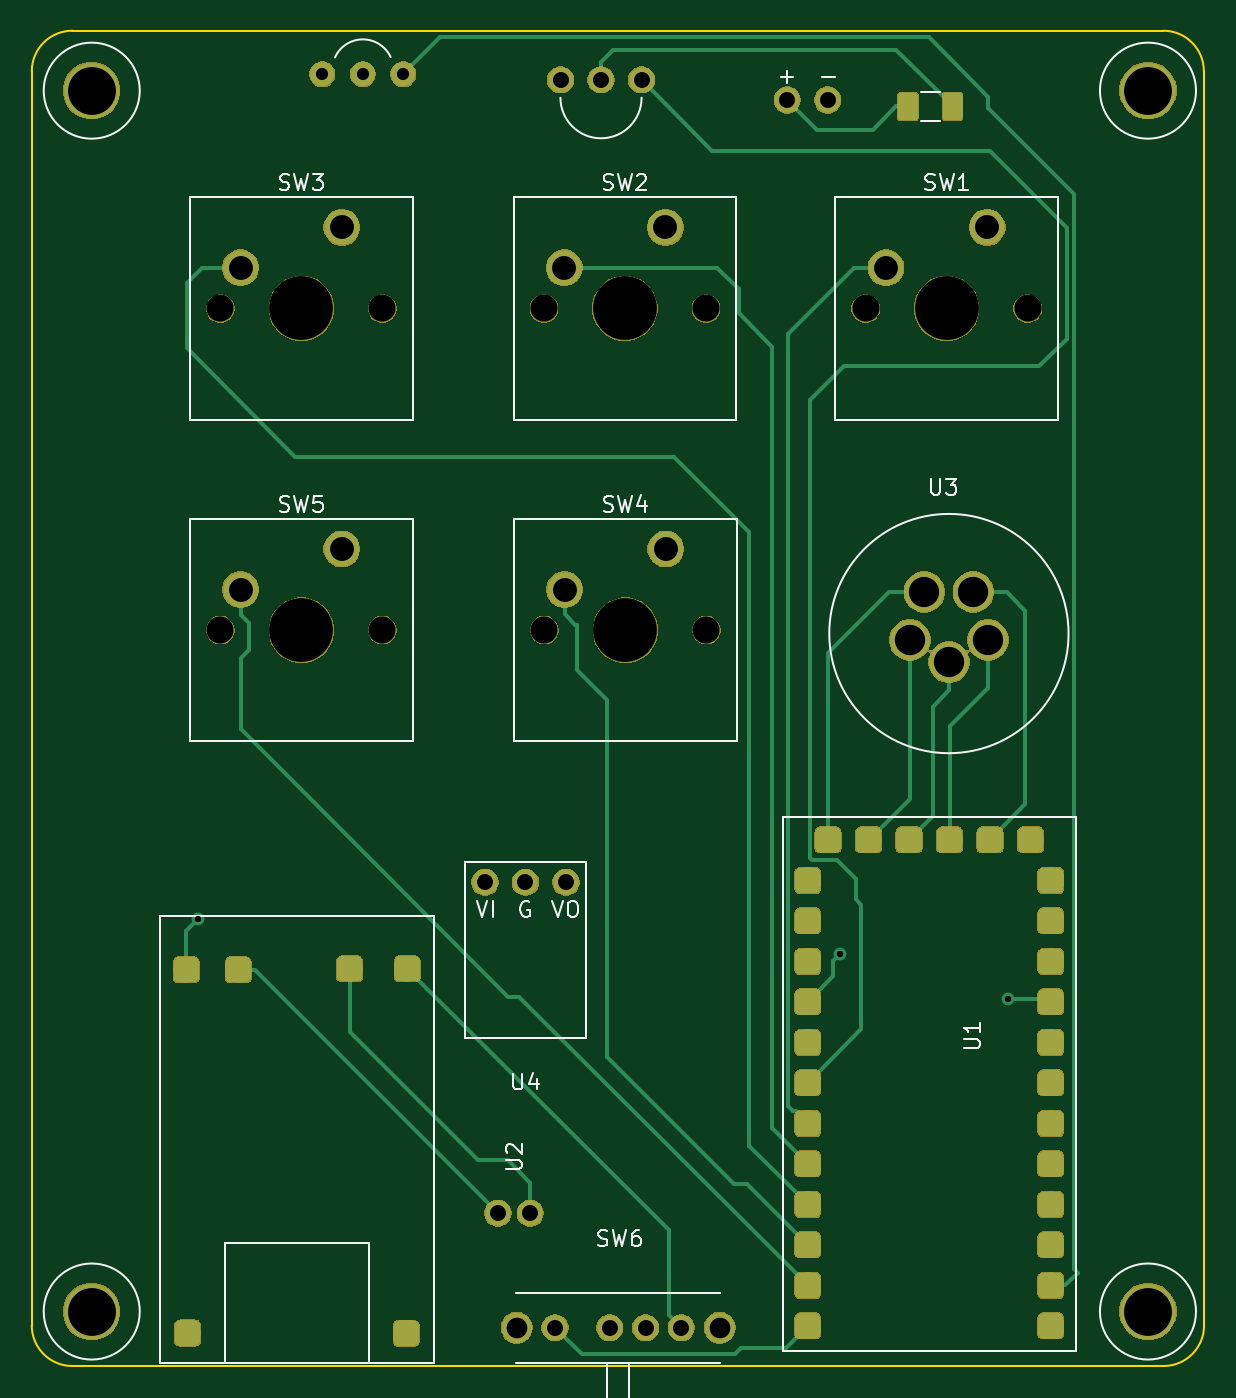
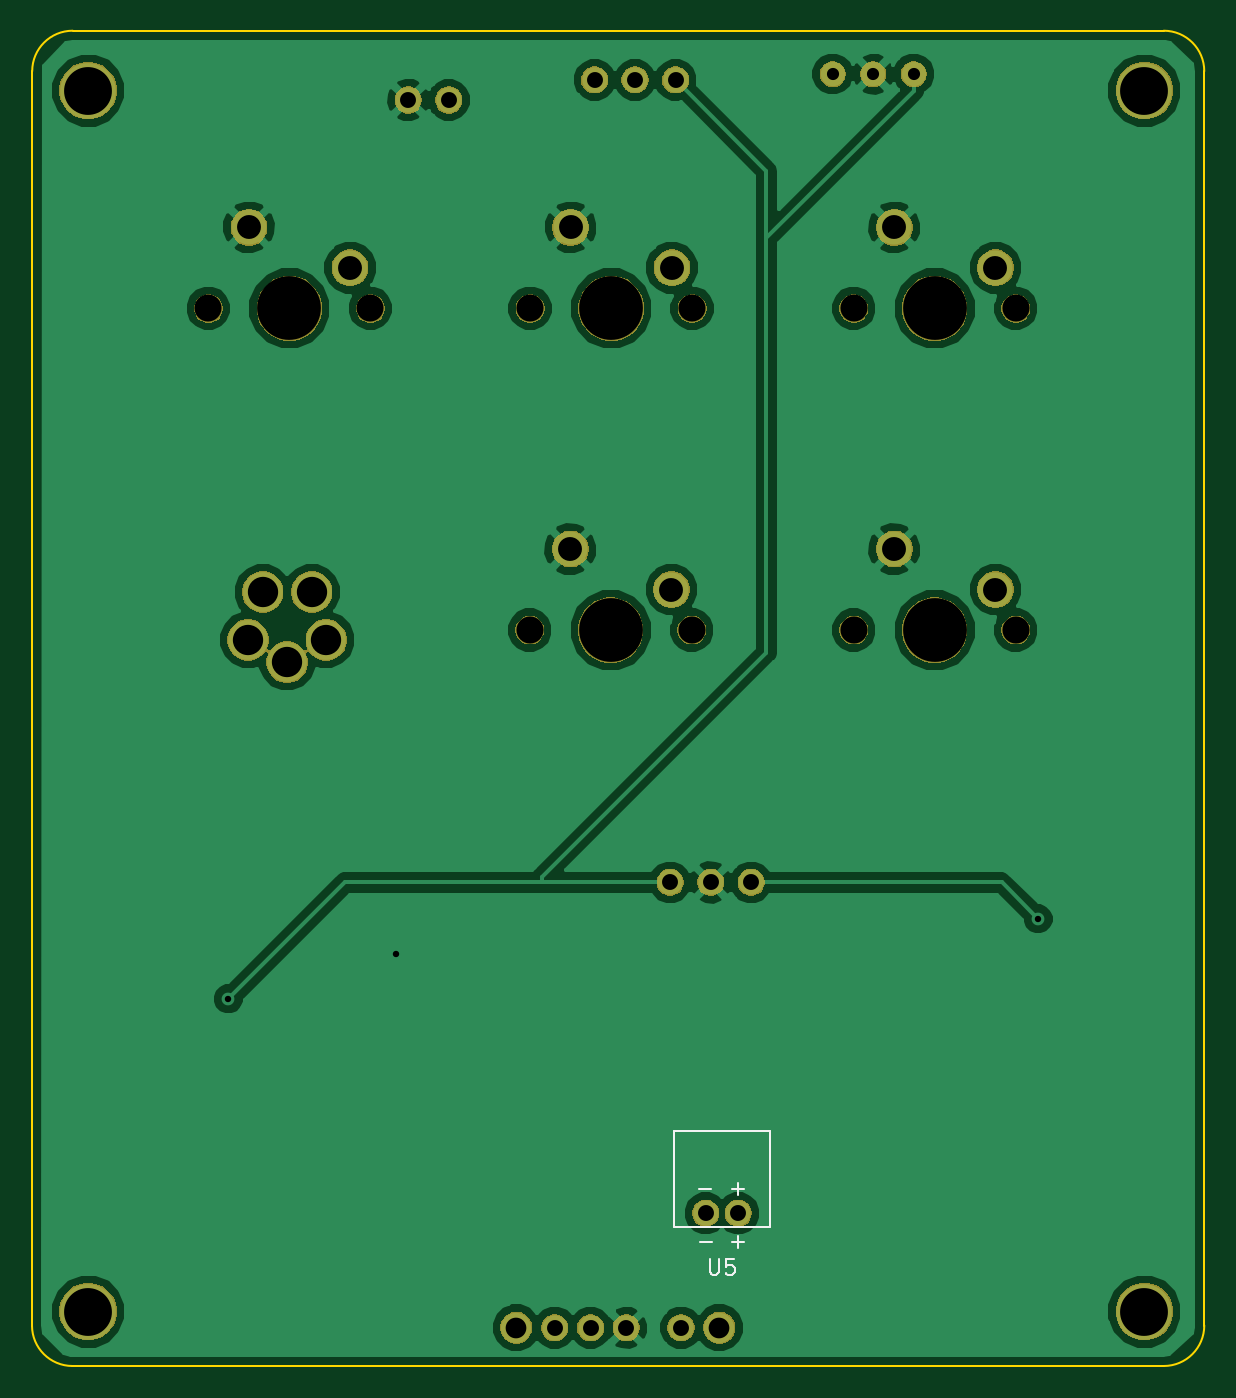
Circuit board: 9 layer files. Board 73.5 x 83.7 mm.
- bottom_copper: remote_cherry-B.Cu.gbr (61726 bytes)
- bottom_mask: remote_cherry-B.Mask.gbr (52110 bytes)
- bottom_silk: remote_cherry-B.SilkS.gbr (1833 bytes)
- outline: remote_cherry-Edge.Cuts.gbr (1024 bytes)
- top_copper: remote_cherry-F.Cu.gbr (83831 bytes)
- top_mask: remote_cherry-F.Mask.gbr (89302 bytes)
- top_silk: remote_cherry-F.SilkS.gbr (12617 bytes)
- drill: remote_cherry-NPTH.drl (280 bytes)
- drill: remote_cherry-PTH.drl (740 bytes)

=== bottom_copper: remote_cherry-B.Cu.gbr (61726 bytes, source omitted) ===
=== bottom_mask: remote_cherry-B.Mask.gbr (52110 bytes, source omitted) ===
=== bottom_silk: remote_cherry-B.SilkS.gbr ===
G04 #@! TF.GenerationSoftware,KiCad,Pcbnew,5.0.2+dfsg1-1~bpo9+1*
G04 #@! TF.CreationDate,2019-11-16T16:08:00+00:00*
G04 #@! TF.ProjectId,remote_cherry,72656d6f-7465-45f6-9368-657272792e6b,rev?*
G04 #@! TF.SameCoordinates,Original*
G04 #@! TF.FileFunction,Legend,Bot*
G04 #@! TF.FilePolarity,Positive*
%FSLAX46Y46*%
G04 Gerber Fmt 4.6, Leading zero omitted, Abs format (unit mm)*
G04 Created by KiCad (PCBNEW 5.0.2+dfsg1-1~bpo9+1) date Sat 16 Nov 2019 16:08:00 GMT*
%MOMM*%
%LPD*%
G01*
G04 APERTURE LIST*
%ADD10C,0.150000*%
G04 APERTURE END LIST*
D10*
G04 #@! TO.C,U5*
X136423400Y-109308900D02*
X136423400Y-106895900D01*
X136423400Y-110172500D02*
X130441700Y-110172500D01*
X130441700Y-110172500D02*
X130441700Y-104165400D01*
X130441700Y-104165400D02*
X136423400Y-104165400D01*
X136423400Y-104165400D02*
X136436100Y-110185200D01*
X134200804Y-112190280D02*
X134200804Y-112999804D01*
X134153185Y-113095042D01*
X134105566Y-113142661D01*
X134010328Y-113190280D01*
X133819852Y-113190280D01*
X133724614Y-113142661D01*
X133676995Y-113095042D01*
X133629376Y-112999804D01*
X133629376Y-112190280D01*
X132676995Y-112190280D02*
X133153185Y-112190280D01*
X133200804Y-112666471D01*
X133153185Y-112618852D01*
X133057947Y-112571233D01*
X132819852Y-112571233D01*
X132724614Y-112618852D01*
X132676995Y-112666471D01*
X132629376Y-112761709D01*
X132629376Y-112999804D01*
X132676995Y-113095042D01*
X132724614Y-113142661D01*
X132819852Y-113190280D01*
X133057947Y-113190280D01*
X133153185Y-113142661D01*
X133200804Y-113095042D01*
X132803852Y-107792828D02*
X132041947Y-107792828D01*
X132422900Y-108173780D02*
X132422900Y-107411876D01*
X134899352Y-107824519D02*
X134137447Y-107824519D01*
X134835852Y-111132928D02*
X134073947Y-111132928D01*
X132803852Y-111145628D02*
X132041947Y-111145628D01*
X132422900Y-111526580D02*
X132422900Y-110764676D01*
G04 #@! TD*
M02*

=== outline: remote_cherry-Edge.Cuts.gbr ===
G04 #@! TF.GenerationSoftware,KiCad,Pcbnew,5.0.2+dfsg1-1~bpo9+1*
G04 #@! TF.CreationDate,2019-11-16T16:08:01+00:00*
G04 #@! TF.ProjectId,remote_cherry,72656d6f-7465-45f6-9368-657272792e6b,rev?*
G04 #@! TF.SameCoordinates,Original*
G04 #@! TF.FileFunction,Profile,NP*
%FSLAX46Y46*%
G04 Gerber Fmt 4.6, Leading zero omitted, Abs format (unit mm)*
G04 Created by KiCad (PCBNEW 5.0.2+dfsg1-1~bpo9+1) date Sat 16 Nov 2019 16:08:01 GMT*
%MOMM*%
%LPD*%
G01*
G04 APERTURE LIST*
%ADD10C,0.150000*%
G04 APERTURE END LIST*
D10*
X174142400Y-35153600D02*
X105740200Y-35153600D01*
X176707800Y-116357400D02*
X176695100Y-37668200D01*
X105727500Y-118897400D02*
X174180500Y-118897400D01*
X103187500Y-37693600D02*
X103187500Y-116357400D01*
X105727500Y-118897400D02*
G75*
G02X103187500Y-116357400I0J2540000D01*
G01*
X176707800Y-116357400D02*
G75*
G02X174167800Y-118897400I-2540000J0D01*
G01*
X103187500Y-37693600D02*
G75*
G02X105727500Y-35153600I2540000J0D01*
G01*
X174155100Y-35153600D02*
G75*
G02X176695100Y-37693600I0J-2540000D01*
G01*
M02*

=== top_copper: remote_cherry-F.Cu.gbr (83831 bytes, source omitted) ===
=== top_mask: remote_cherry-F.Mask.gbr (89302 bytes, source omitted) ===
=== top_silk: remote_cherry-F.SilkS.gbr (12617 bytes, source omitted) ===
=== drill: remote_cherry-NPTH.drl ===
M48
METRIC,TZ
T1C1.700
T2C4.000
%
G90
G05
T1
X135331Y-72746
X145491Y-72746
X115011Y-52565
X125171Y-52565
X155486Y-52565
X165646Y-52565
X135306Y-52565
X145466Y-52565
X115011Y-72746
X125171Y-72746
T2
X140411Y-72746
X120091Y-52565
X160566Y-52565
X140386Y-52565
X120091Y-72746
T0
M30

=== drill: remote_cherry-PTH.drl ===
M48
METRIC,TZ
T1C0.400
T2C0.762
T3C1.000
T4C1.300
T5C1.500
T6C1.900
T7C3.000
%
G90
G05
T1
X113614Y-90856
X153873Y-93078
X164401Y-95872
T2
X121412Y-37871
X123952Y-37871
X126492Y-37871
T3
X136004Y-116497
X139428Y-116497
X141679Y-116497
X143929Y-116497
X132423Y-109309
X134455Y-109309
X150564Y-39497
X153099Y-39497
X131610Y-88570
X134150Y-88570
X136690Y-88570
X136347Y-38240
X138887Y-38240
X141427Y-38240
T4
X133596Y-116497
X146337Y-116497
T5
X136601Y-70206
X142951Y-67666
X116281Y-50025
X122631Y-47485
X156756Y-50025
X163106Y-47485
X136576Y-50025
X142926Y-47485
X116281Y-70206
X122631Y-67666
T6
X158252Y-73358
X159167Y-70361
X160706Y-74760
X162240Y-70361
X163159Y-73358
T7
X106947Y-38913
X173190Y-115481
X106947Y-115481
X173190Y-38913
T0
M30

